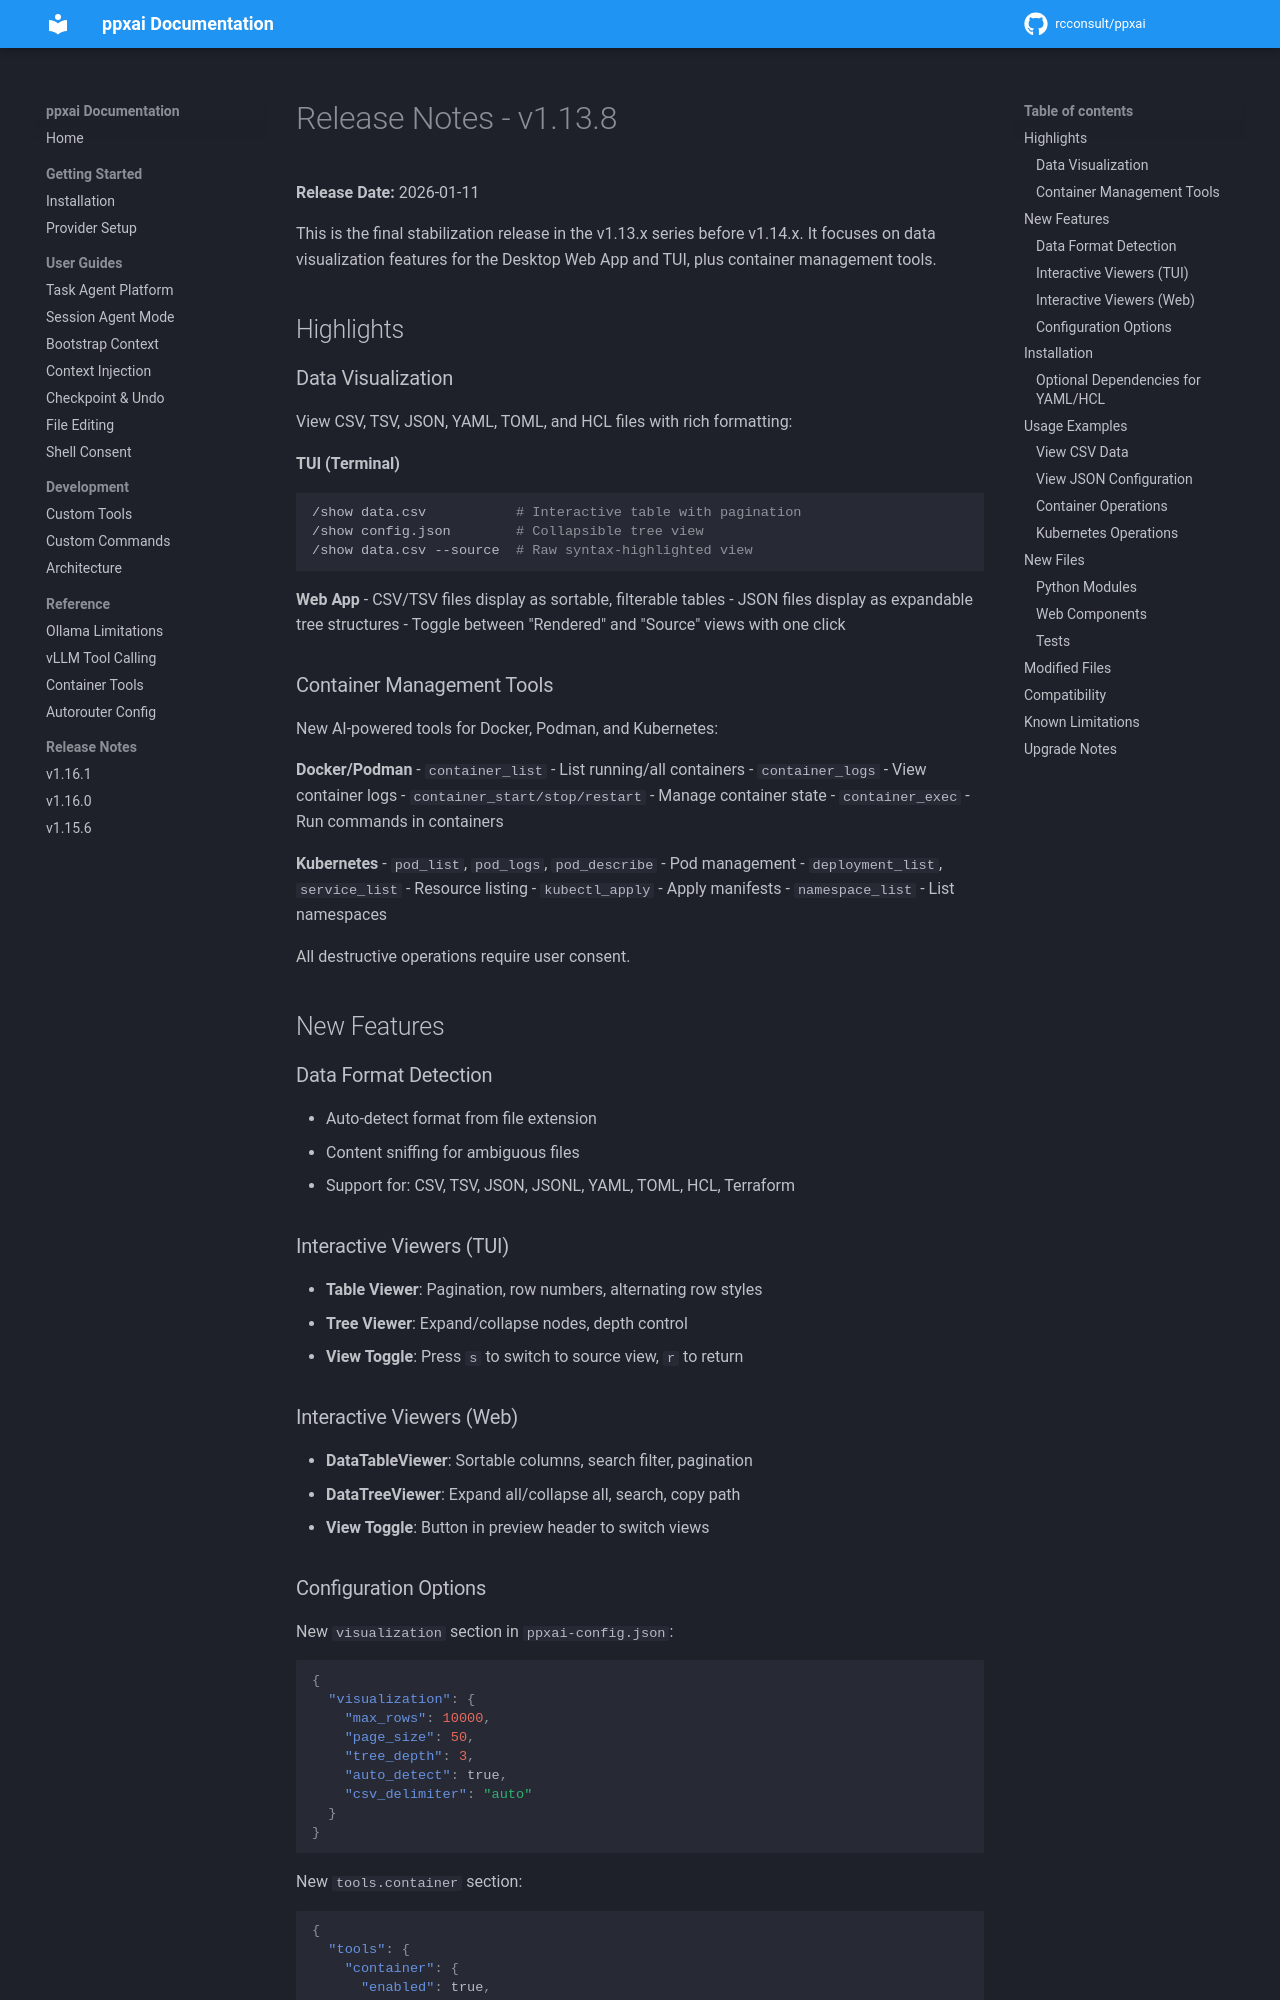

repository: rcconsult/ppxai · page: 1.19.4/archive/release-notes/RELEASE-NOTES-v1.13.8/index.html · generator: mkdocs

# Release Notes - v1.13.8

**Release Date:** 2026-01-11

This is the final stabilization release in the v1.13.x series before v1.14.x. It focuses on data visualization features for the Desktop Web App and TUI, plus container management tools.

## Highlights

### Data Visualization

View CSV, TSV, JSON, YAML, TOML, and HCL files with rich formatting:

**TUI (Terminal)**
```bash
/show data.csv           # Interactive table with pagination
/show config.json        # Collapsible tree view
/show data.csv --source  # Raw syntax-highlighted view
```

**Web App**
- CSV/TSV files display as sortable, filterable tables
- JSON files display as expandable tree structures
- Toggle between "Rendered" and "Source" views with one click

### Container Management Tools

New AI-powered tools for Docker, Podman, and Kubernetes:

**Docker/Podman**
- `container_list` - List running/all containers
- `container_logs` - View container logs
- `container_start/stop/restart` - Manage container state
- `container_exec` - Run commands in containers

**Kubernetes**
- `pod_list`, `pod_logs`, `pod_describe` - Pod management
- `deployment_list`, `service_list` - Resource listing
- `kubectl_apply` - Apply manifests
- `namespace_list` - List namespaces

All destructive operations require user consent.

## New Features

### Data Format Detection
- Auto-detect format from file extension
- Content sniffing for ambiguous files
- Support for: CSV, TSV, JSON, JSONL, YAML, TOML, HCL, Terraform

### Interactive Viewers (TUI)
- **Table Viewer**: Pagination, row numbers, alternating row styles
- **Tree Viewer**: Expand/collapse nodes, depth control
- **View Toggle**: Press `s` to switch to source view, `r` to return

### Interactive Viewers (Web)
- **DataTableViewer**: Sortable columns, search filter, pagination
- **DataTreeViewer**: Expand all/collapse all, search, copy path
- **View Toggle**: Button in preview header to switch views
